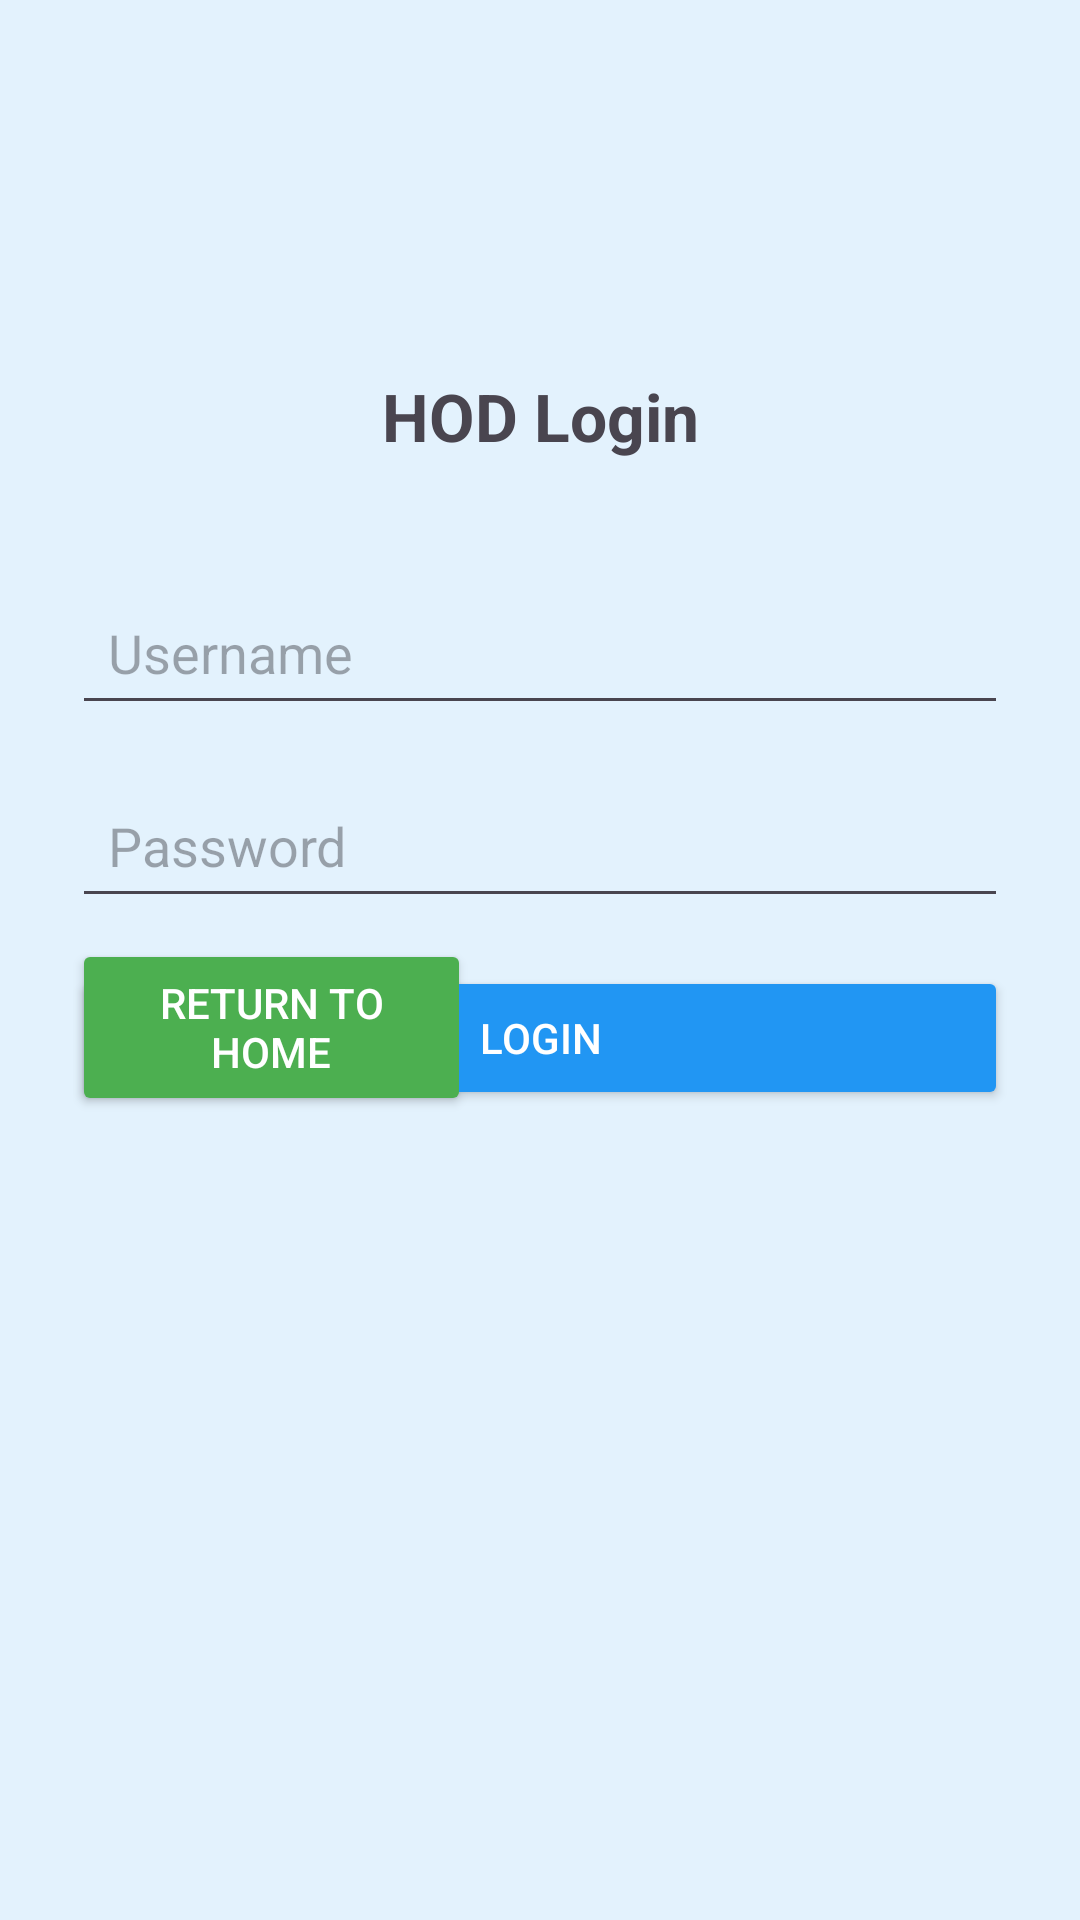

Produce the Android XML layout that renders to this screen, including the resource entries it uses.
<!-- AndroidManifest.xml: application theme Theme.BufferCalculator -->
<!-- res/layout/activity_hod_login.xml -->
<androidx.constraintlayout.widget.ConstraintLayout xmlns:android="http://schemas.android.com/apk/res/android"
    xmlns:app="http://schemas.android.com/apk/res-auto"
    xmlns:tools="http://schemas.android.com/tools"
    android:layout_width="match_parent"
    android:layout_height="match_parent"
    android:padding="24dp"
    android:background="#E3F2FD">

    <TextView
        android:id="@+id/hodTitle"
        android:layout_marginTop="100dp"
        android:gravity="center"
        android:text="HOD Login"
        android:textSize="22sp"
        android:textStyle="bold"
        android:layout_width="0dp"
        android:layout_height="wrap_content"
        app:layout_constraintEnd_toEndOf="parent"
        app:layout_constraintHorizontal_bias="0.0"
        app:layout_constraintStart_toStartOf="parent"
        app:layout_constraintTop_toTopOf="parent" />

    <EditText
        android:id="@+id/hodUser"
        android:hint="Username"
        app:layout_constraintTop_toBottomOf="@id/hodTitle"
        android:layout_marginTop="40dp"
        android:padding="12dp"
        android:layout_width="0dp"
        android:layout_height="wrap_content"
        app:layout_constraintStart_toStartOf="parent"
        app:layout_constraintEnd_toEndOf="parent" />

    <EditText
        android:id="@+id/hodPass"
        android:hint="Password"
        android:inputType="textPassword"
        app:layout_constraintTop_toBottomOf="@id/hodUser"
        android:layout_marginTop="16dp"
        android:padding="12dp"
        android:layout_width="0dp"
        android:layout_height="wrap_content"
        app:layout_constraintStart_toStartOf="parent"
        app:layout_constraintEnd_toEndOf="parent" />

    <Button
        android:id="@+id/loginBtn"
        android:text="Login"
        android:backgroundTint="#2196F3"
        android:textColor="#FFF"
        app:layout_constraintTop_toBottomOf="@id/hodPass"
        android:layout_marginTop="16dp"
        app:layout_constraintStart_toStartOf="parent"
        app:layout_constraintEnd_toEndOf="parent"
        android:layout_width="0dp"
        android:layout_height="wrap_content" />

    <Button
        android:id="@+id/btnHome"
        android:layout_width="133dp"
        android:layout_height="59dp"
        android:layout_marginTop="16dp"
        android:layout_marginBottom="244dp"
        android:backgroundTint="#4CAF50"
        android:text="Return to Home"
        android:textColor="#FFF"
        app:layout_constraintBottom_toBottomOf="parent"
        app:layout_constraintEnd_toEndOf="parent"
        app:layout_constraintHorizontal_bias="0.0"
        app:layout_constraintStart_toStartOf="parent" />


</androidx.constraintlayout.widget.ConstraintLayout>
<!-- resources referenced by this layout -->
<resources>
  <style name="Theme.BufferCalculator" parent="Base.Theme.BufferCalculator" />
  <style name="Base.Theme.BufferCalculator" parent="Theme.Material3.DayNight.NoActionBar">
          
          
      </style>
</resources>
